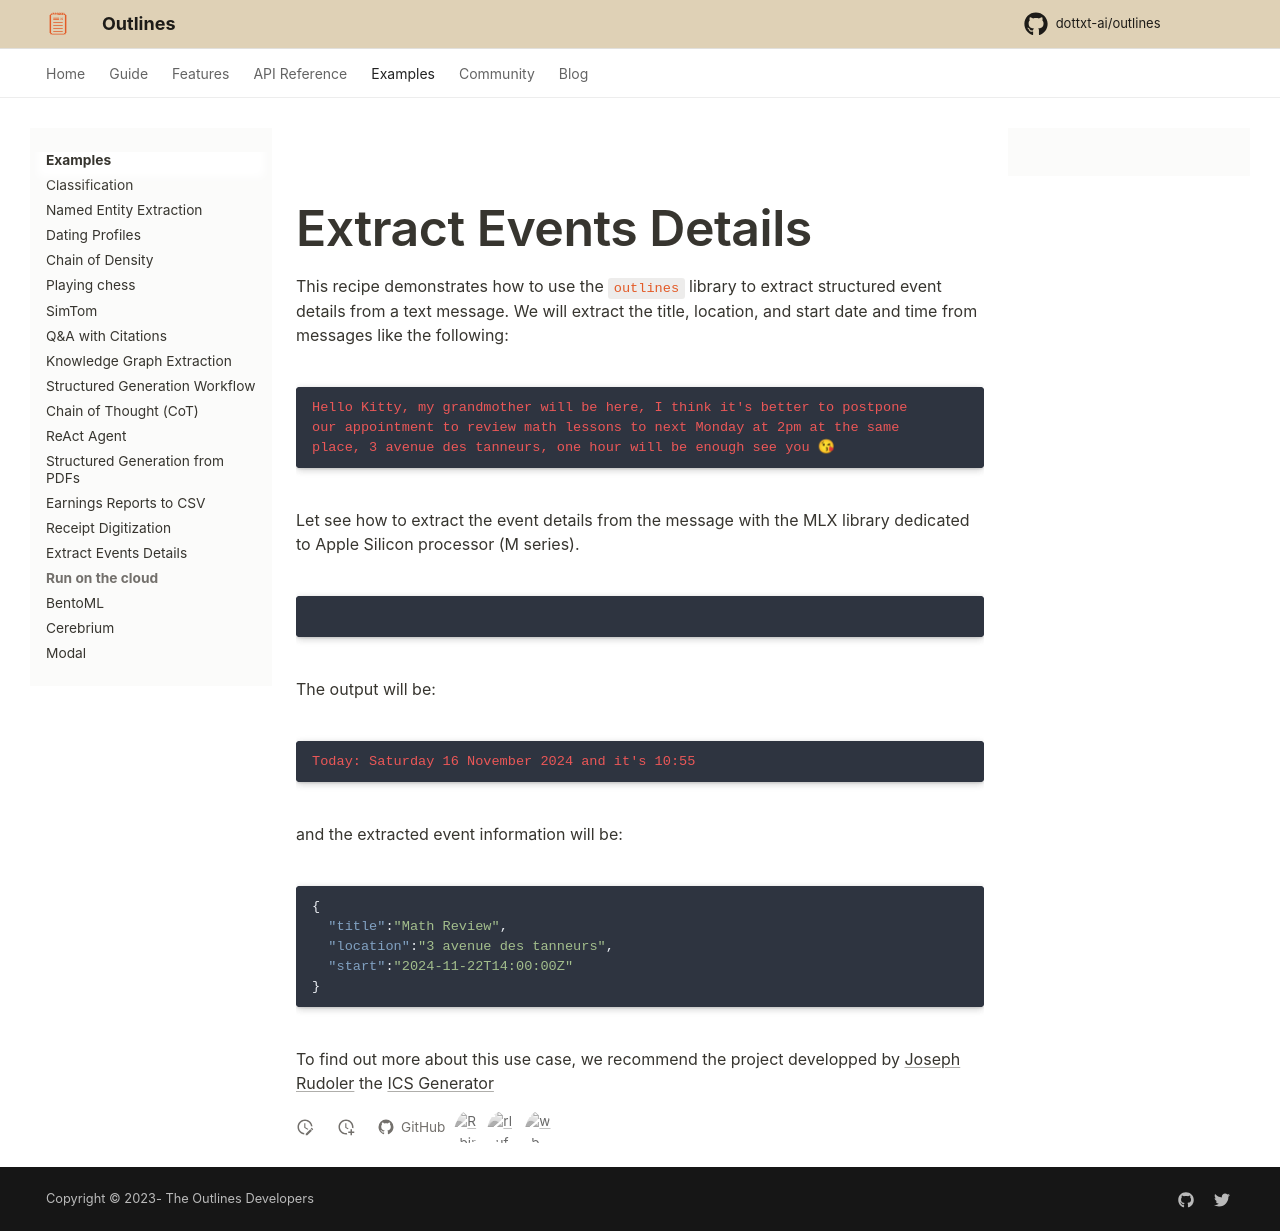

repository: CooperBench-Human-Pilot/dottxt_ai_outlines_task-task1655-f7-f10 · page: main/examples/extract_event_details/index.html · generator: mkdocs

This recipe demonstrates how to use the `outlines` library to extract structured event details from a text message.
We will extract the title, location, and start date and time from messages like the following:

```plaintext
Hello Kitty, my grandmother will be here, I think it's better to postpone
our appointment to review math lessons to next Monday at 2pm at the same
place, 3 avenue des tanneurs, one hour will be enough see you 😘
```

Let see how to extract the event details from the message with the MLX
library dedicated to Apple Silicon processor (M series).

```python
--8<-- "docs/cookbook/extract_event_details.py"
```

The output will be:

```plaintext
Today: Saturday 16 November 2024 and it's 10:55
```

and the extracted event information will be:

```json
{
  "title":"Math Review",
  "location":"3 avenue des tanneurs",
  "start":"2024-11-22T14:00:00Z"
}
```


To find out more about this use case, we recommend the project developped by [Joseph Rudoler](https://x.com/JRudoler) the [ICS Generator](https://github.com/jrudoler/ics-generator)
